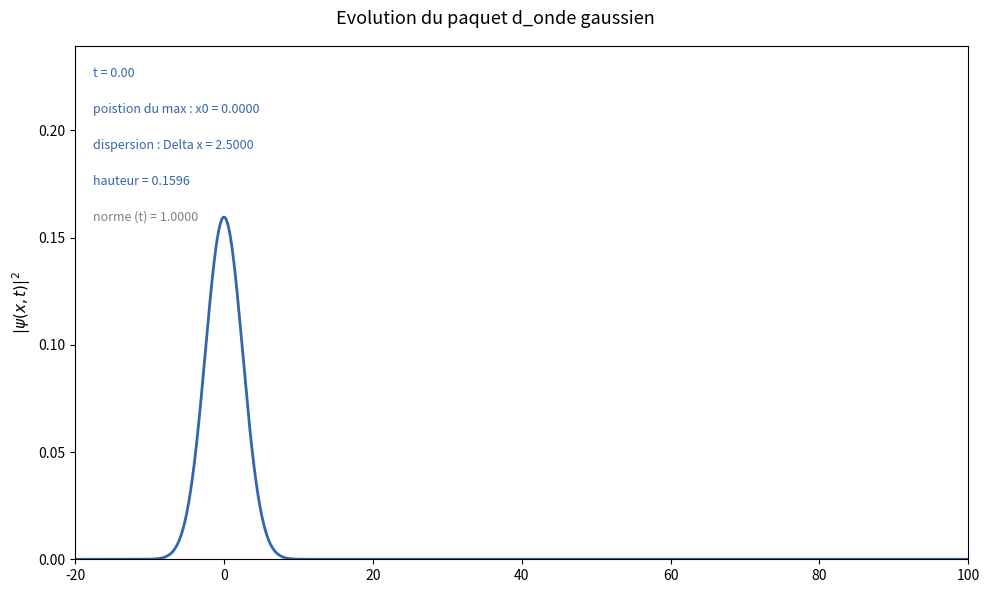

Write Python code to recreate this figure.
####------PaquetOndesGaussien-----###
#Evolution d_un paquet d_ondes gaussien quantique (relation de dispersion Sch)
#auteur : Panayotis Akridas
#mail : pakridas@cyu.fr
#contributeur : Claude de Anthropic AI exclusivement pour la partie graphique (animation) (16/5/2026 version non payante)
#date creation : 16 mai 2026
#version 2 : 17 mai 2026
#todo : beaucoup de verification et d_amelioration pour eviter des paquets d_ondes non normalises
###

import numpy
from numpy import pi
import matplotlib.pyplot as plt
import matplotlib.animation as animation
from scipy.stats import norm
import scipy

K0    = 1   # nombre d_onde central
SIGMA = 0.2   # largeur gaussienne dans l_espace des k
X0    = -20   # position initiale du paquet d_onde
HBAR  = 1#   # cte de Planck
HBAR2 = HBAR*HBAR 
MASS  = 1 #masse de la particule
HALF = .5

# Intervalle espace
X_MIN, X_MAX = -20, 100
N_X          = 2000
x            = numpy.linspace(X_MIN, X_MAX, N_X)


def Compute_re_norm_gaussian(x, mu, sigma):
    """
    Calcul d_une gaussienne de moyenne (centree sur) mu et d_ecart-type sigma a l_aide d_une fonction scipy
    Remarque  : ne fonctionne pas si les parametres sont complexes
    Interet : sans doute assez faible mais renvoie une gaussienne toujours normalisee a 1
    """
    return norm.pdf(x, mu, sigma)

def Compute_gaussian(x, mu, sigma):
    """
    Calcul d_une gaussienne non normalisee a 1, de moyenne (centree sur) mu et d_ecart-type sigma
    !!! Remarque 1 : non normalisee a 1
    Remarque 2 : fonctionne avec des complexes
    A faire 1 : a normaliser ?
    A faire 2 : verifier que pour x reel le resultat est coherent avec Compute_re_norm_gaussian
    """
    return numpy.exp(-(x-mu)**2/(2 * sigma**2))

def Compute_phase_velocity(k0 = K0):
    """
    Calcule la vitesse de phase
    """
    return HBAR*k0/(2*MASS)

def Compute_group_velocity(k0 = K0):
    """
    Calcule la vitesse de groupe
    """
    return Compute_phase_velocity(2*k0)

def Check_normalization(function_array, x_interval):
    """
    Calcule l_integrane de $function_array
    doit renvoyer 1 si $function_array est une densite de probabilite
    Methode : integration numerique par la methode de simpson (peut etre lourd numeriquement mais plus precis)
    """
    x_min = min(x_interval)
    x_max = max(x_interval)
    return scipy.integrate.simpson(function_array, x_interval)


def Compute_gaussian_wp_as_cct(x, t, sigma=SIGMA, k0=K0, x0=X0):
    """
        Calcule l_amplitude de probabilite d_un paquet d_onde gaussien au cours du temps avec l_expression de CCT [(16-a) p.61]
        Remarque 1 : un terme en exp(i $phi) est absent => sans importance sur la densite
        Remarque 2 : pas utilise
    """
    a = 1/sigma
    a2 = a**2
    terme = 2*1j*HBAR*t/MASS
    amplitude = numpy.power(2*a2/(pi*(a2**2 + 4*HBAR2*t**2/(MASS**2))),.25)
    mu = HBAR*k0*t/MASS
    new_sigma = numpy.sqrt((a2+2*1j*HBAR*t/MASS)/2)
    return amplitude * numpy.exp(1j*k0*x) * Compute_gaussian(x, mu, new_sigma)

def Compute_gaussian_wp(x, t, sigma=SIGMA, k0=K0, x0=X0):
    """
        Calcule l_amplitude de probabilite d_un paquet d_onde gaussien au cours du temps avec l_expression donnee en TD
    """
    a = 1/sigma
    a2 = a**2
    terme = MASS*a2+2*1j*HBAR*t
    inv_terme = 1/terme
    amplitude = numpy.sqrt(2*MASS*a*inv_terme/(numpy.sqrt(2*pi)))
    return amplitude * numpy.exp(inv_terme*MASS*(a2*k0+2*1j*x)**2/4) * Compute_gaussian(k0,0,numpy.sqrt(2)/a)



def Compute_ini_gaussian2_wp_as_cct(x, sigma=SIGMA, k0=K0):
    """
        Calcule la densite de probabilite *initiale* du paquet d_onde gaussien avec l_expression de CCT [(10) p.60]
        Interet : verification/debug
    """
    sigma2 = sigma**2
    phase = numpy.exp(1j*k0*x)
    arg_exp = -sigma2*x**2    
    amplitude = numpy.power(2*sigma2/pi,0.25)
    return amplitude*phase*numpy.exp(arg_exp)

def Compute_analytic_gaussian_position(t, k0 = K0):
    """
        Calcul analytique de la position moyenne de la particule libre <=> max du paquet d_ondes gaussienn avec l_expression de CCT [(19) p.62]
        Remarque : facilement demontrable a partir de l_expression generale de la densite gaussienne => pas de ref explicite a CCT
        Interet : verification/debug
    """
    return Compute_group_velocity(k0)*t

def Compute_analytic_gaussian_spreading(t, sigma=SIGMA):
    """
        Calcul analytique de la dispersion de la densite de probabilite 
        Interet : verification/debug
    """ 
    return HALF/sigma * numpy.sqrt(1+(2*HBAR*t*sigma**2/MASS)**2)

def Compute_analytic_gaussian_height(t, sigma=SIGMA):
    """
        Calcul analytique de la dispersion de la densite de probabilite 
        Interet : verification/debug
    """ 
    a=1/sigma
    a2 = a**2
    return numpy.sqrt(2/(pi*a2*(1+(2*HBAR*t/(MASS*a2))**2)))

def Compute_numeric_height(array_function):
    """
        Calcul numerique de la hauteur de la densite de probabilite
        Remarque : sans interet si array est complex
        Interet : verification/debug
    """
    return max(array_function)


def Compute_numeric_position(array_function, x):
    """
        Calcul numerique de la position moyenne de la particule libre directement a partir de la densite <=> max du paquet d_ondes gaussien 
        Remarque 1 : $array_function doit etre la densite de probabilite
        Remarque 2 : fonction valable pour toute densite unimodale <=> un seul max
        Remarque 3 : peut differer de Compute_analytic si $x n_est pas assez grand
        Interet : verification/debug
    """
    index_max = numpy.argmax(array_function) 
    return x[index_max]

def Compute_numeric_moment(array_function, x, moment):
    """
        Calcul numerique du moment de $array_function
        Interet 1 : fonction generale utilisee dans Compute_numeric_spreading
        Remarque : sans interet pour une gaussienne puisque elle est entierement determinee a partir de la moyenne et de sigma !
    """
    array_moment = array_function*numpy.power(x, moment)
    return Check_normalization(array_moment, x)

def Compute_numeric_spreading(array_function, x):
    """
        Calcul numerique de la dispersion de la particule libre directement a partir de la densite <=> max du paquet d_ondes 
        Remarque 1 : $array_function doit etre la densite de probabilite
        Remarque 2 : fonction valable pour toute densite unimodale <=> un seul max
        Remarque 3 : peut differer de Compute_analytic si $x n_est pas assez grand
        Interet : verification/debug 
    """    
    mean_x  = Compute_numeric_moment(array_function, x, 1)
    mean_x2 = Compute_numeric_moment(array_function, x, 2)
    spreading = numpy.sqrt(mean_x2 - mean_x**2) 
    return spreading


# ── Animation ──────────────────────────────────────────────────────────────────

def animate_wavepacket(t_max=30.0, n_frames=600, interval=10000000, kind=2):
    """
    Remarque : peut etre utilise pour representer la partie reelle et imaginaire de psi. Pas le temps d_ameliorer cette partie
    """
    times = numpy.linspace(0, t_max, n_frames)

    #Calcul des donnees pour toutes les images
    print("Calcul des donnees pour toutes les images")
    all_norm      = numpy.empty(n_frames)
    all_position  = numpy.empty(n_frames)    
    all_spreading = numpy.empty(n_frames)
    all_height    = numpy.empty(n_frames)
    all_density   = numpy.empty((n_frames, len(x)))    

    if kind>1:
        all_re_psi = numpy.empty((n_frames, len(x)))
        all_im_psi = numpy.empty((n_frames, len(x)))


    for i, t_val in enumerate(times):
        psi         = Compute_gaussian_wp(x, t_val)
        density     = numpy.abs(psi)**2

        all_density[i]   = density
        all_norm[i]      = Check_normalization(density, x)
        all_position[i]  = Compute_analytic_gaussian_position(t_val)
        all_spreading[i] = Compute_analytic_gaussian_spreading(t_val)
        all_height[i]    = Compute_analytic_gaussian_height(t_val)

        if kind>1:
            all_re_psi[i] = numpy.real(psi)
            all_im_psi[i] = numpy.imag(psi)

    print(f"Done.  norm at t=0: {all_norm[0]:.6f},  at t={t_max}: {all_norm[-1]:.6f}")

    # Calcul des limites du graph
    y_max_density = all_density[0].max() * 1.5
    if kind>1:
        y_max_re = numpy.abs(all_re_psi[0]).max() * 1.5
        y_max_im = numpy.abs(all_re_psi[0]).max() * 1.5
    if kind == 1:
        fig, ax_density = plt.subplots(1, 1, figsize=(10, 6), sharex=True)
    if kind == 2:
        fig, (ax_density, ax_re) = plt.subplots(2, 1, figsize=(10, 6), sharex=True)
    if kind == 3:
        fig, (ax_density, ax_re, ax_im) = plt.subplots(3, 1, figsize=(10, 6), sharex=True)
    fig.suptitle("Evolution du paquet d_onde gaussien", fontsize=13)

    (line_density,) = ax_density.plot(x, all_density[0], color="#3266ad", lw=2)
#    (line_density2,) = ax_density.plot(x, all_density_pas[0], color="#ad5432", lw=1.25)
    ax_density.set_ylim(0, y_max_density)
    ax_density.set_xlim(X_MIN, X_MAX)
    ax_density.set_ylabel(r"$|\psi(x,t)|^2$", fontsize=11)
    time_text      = ax_density.text(0.02, 0.94, "temps t = 0.00",
                         transform=ax_density.transAxes, fontsize=9, color="#3266ad")
    position_text  = ax_density.text(0.02, 0.87, "poistion du max : x0 = 0.00",
                         transform=ax_density.transAxes, fontsize=9, color="#3266ad")
    spreading_text = ax_density.text(0.02, 0.80, "dispersion : Delta x = 0.00",
                         transform=ax_density.transAxes, fontsize=9, color="#3266ad")
    height_text = ax_density.text(0.02, 0.73, "hauteur = 0.00",
                         transform=ax_density.transAxes, fontsize=9, color="#3266ad")
    norm_text      = ax_density.text(0.02, 0.66, f"norme (t) = {all_norm[0]:.4f}",
                         transform=ax_density.transAxes, fontsize=9,  color="gray")

    # Si partie reele et/ou imag
      
    if kind >1 :
        (line_re,) = ax_re.plot(x, all_re_psi[0], color="#1D9E75", lw=2)
        ax_re.axhline(0, color="gray", lw=0.5, ls="--")
        ax_re.set_ylim(-y_max_re, y_max_re)
        ax_re.set_xlim(X_MIN, X_MAX)
        ax_re.set_ylabel(r"Re$[\psi(x,t)]$", fontsize=11)
        ax_re.set_xlabel("x", fontsize=12)
        if kind >2:
            (line_im,) = ax_im.plot(x, all_re_psi[0], color="#1D9E75", lw=2)
            ax_im.axhline(0, color="gray", lw=0.5, ls="--")
            ax_im.set_ylim(-y_max_im, y_max_im)
            ax_im.set_xlim(X_MIN, X_MAX)
            ax_im.set_ylabel(r"Im$[\psi(x,t)]$", fontsize=11)
            ax_im.set_xlabel("x", fontsize=12)

    plt.tight_layout()

    def update(frame):
        line_density.set_ydata(all_density[frame])
 #       line_density2.set_ydata(all_density_pas[frame])
        if kind > 1:
            line_re.set_ydata(all_re_psi[frame])
            if kind >2:
                line_im.set_ydata(all_im_psi[frame])
                
        time_text.set_text(f"t = {times[frame]:.2f}")
        norm_text.set_text(f"norme (t) = {all_norm[frame]:.4f}")
        position_text.set_text(f"poistion du max : x0 = {all_position[frame]:.4f}")
        spreading_text.set_text(f"dispersion : Delta x = {all_spreading[frame]:.4f}")
        height_text.set_text(f"hauteur = {all_height[frame]:.4f}")
        if kind == 1:
            return line_density, time_text, norm_text, position_text, spreading_text, height_text
        if kind == 2:    
            return line_density, line_re, time_text, norm_text, position_text, spreading_text
        if kind == 3:
            return line_density, line_re, line_im, time_text, norm_text, position_text, spreading_text
    ani = animation.FuncAnimation(
        fig,
        update,
        frames=n_frames,
        interval=interval,
        blit=True,
        repeat=True,
    )

    # To save as MP4 (needs ffmpeg):
    # ani.save("wavepacket.mp4", writer="ffmpeg", dpi=150)

    plt.show()


if __name__ == "__main__":

    animate_wavepacket(t_max=40, n_frames=2000, interval=100, kind=1)
